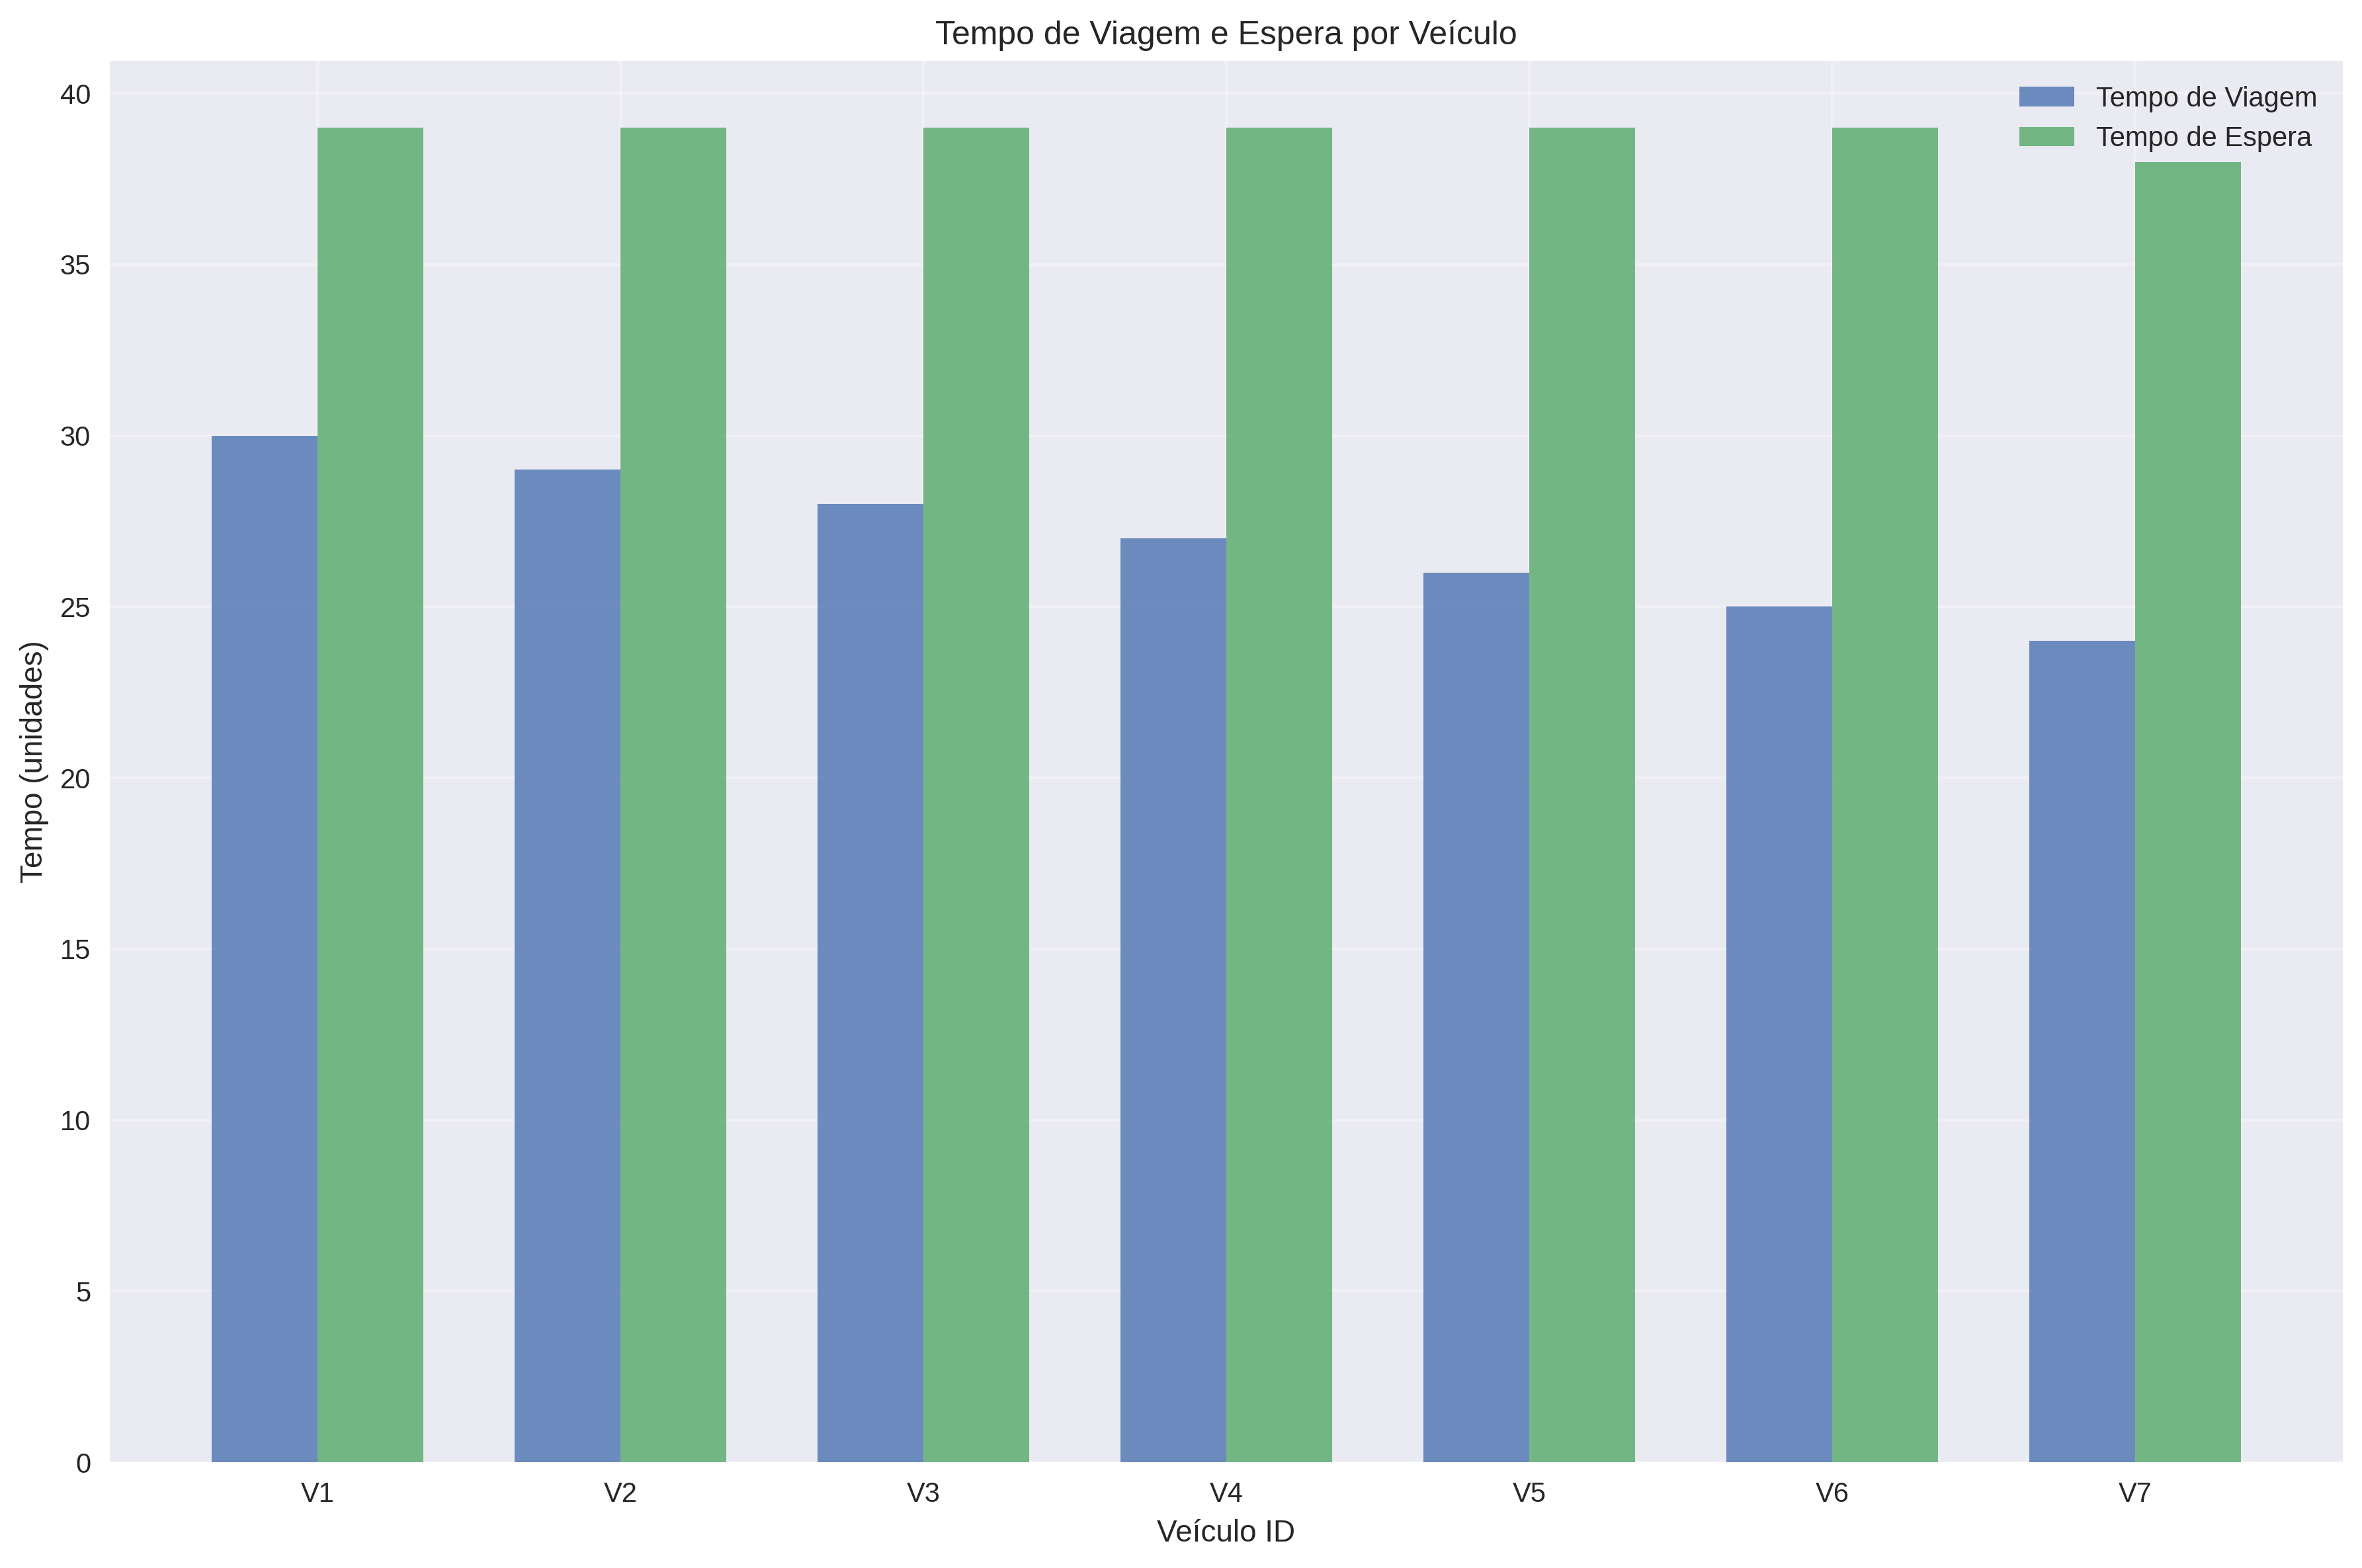

The file beside this chart, header and first rows:
veiculo_id, tempo_viagem, tempo_espera, movimentos_totais, eficiencia
1, 30, 39, 303, 87.13
2, 29, 39, 273, 85.71
3, 28, 39, 244, 84.02
4, 27, 39, 216, 81.94
5, 26, 39, 189, 79.37
6, 25, 39, 163, 76.07
7, 24, 38, 162, 76.54
